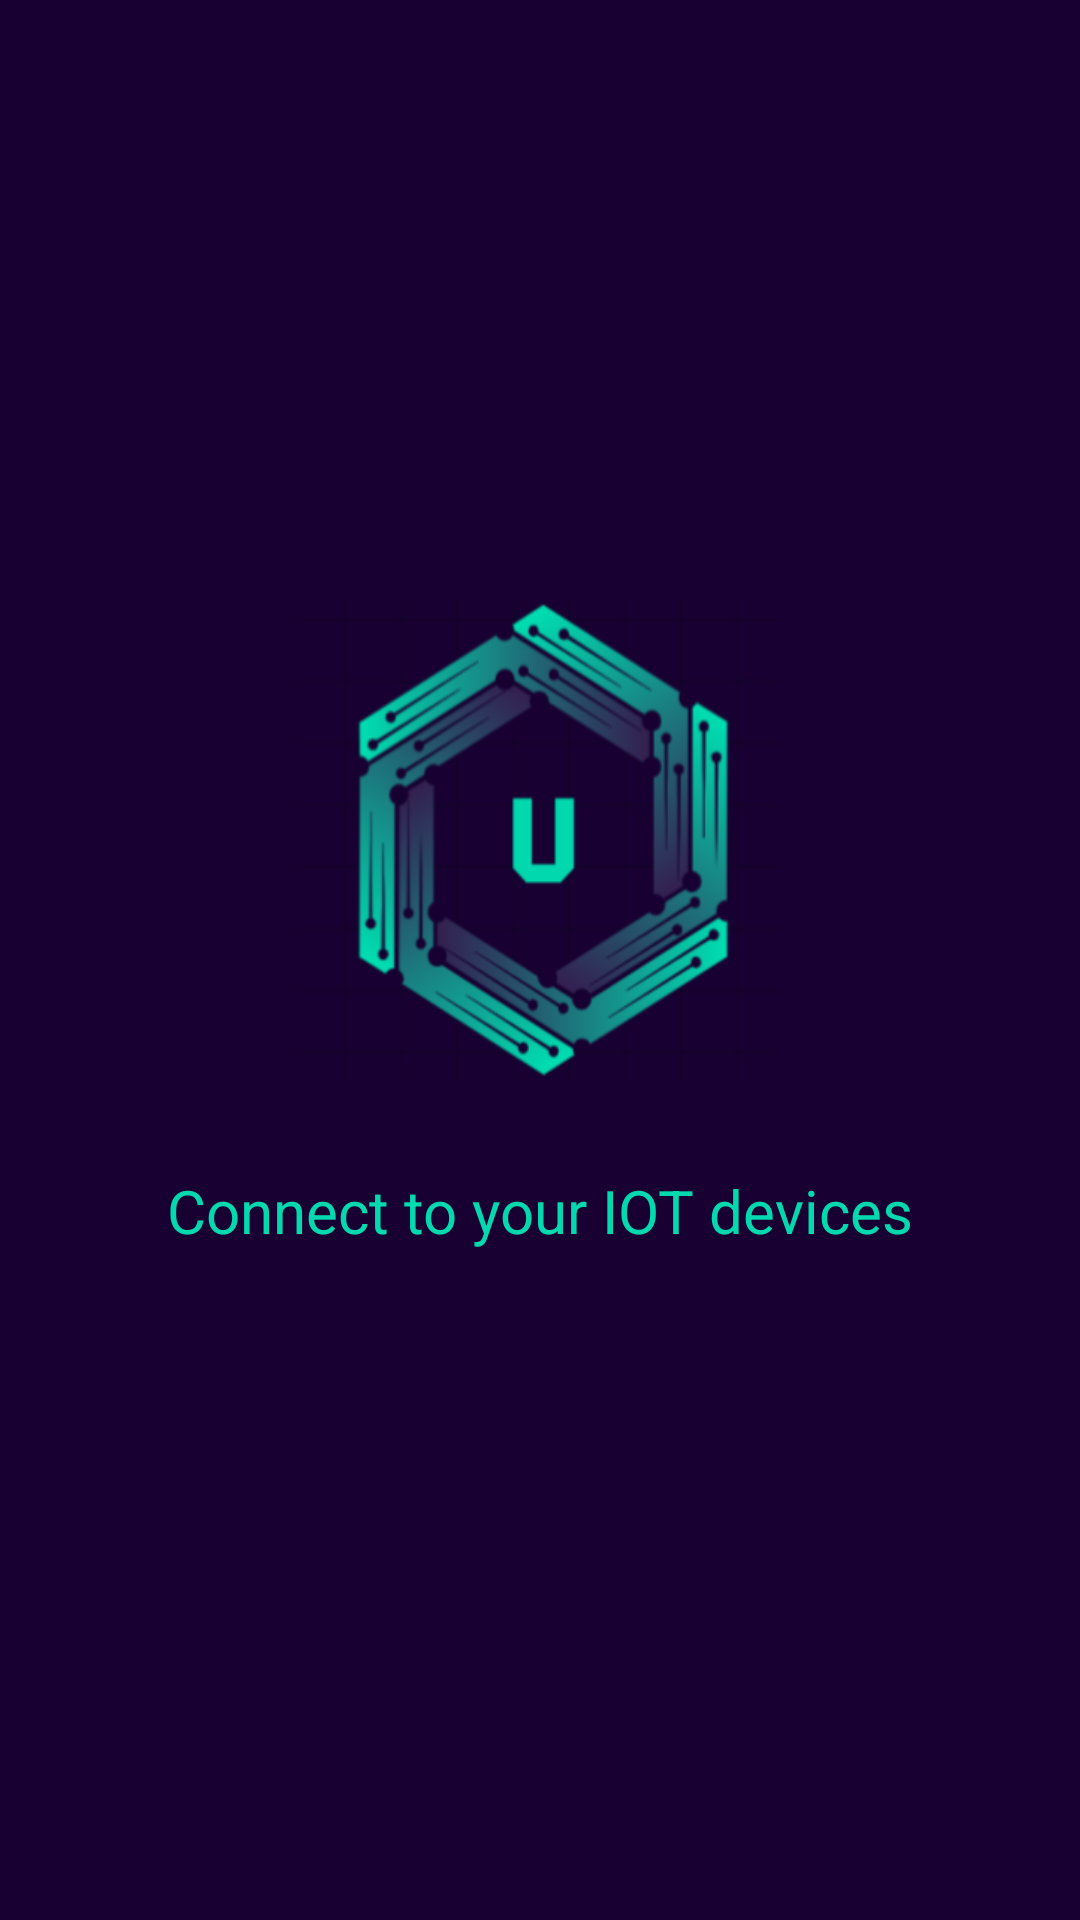

Layout XML and referenced resources for this Android screen:
<!-- AndroidManifest.xml: application theme Theme.Sampleproject -->
<!-- res/layout/activity_loading.xml -->
<?xml version="1.0" encoding="utf-8"?>
<RelativeLayout
    xmlns:android="http://schemas.android.com/apk/res/android"
    xmlns:tools="http://schemas.android.com/tools"
    xmlns:app="http://schemas.android.com/apk/res-auto"
    android:layout_width="match_parent"
    android:layout_height="match_parent"
    tools:context=".Loading"
    android:background="@color/background">

    <ImageView
        android:id="@+id/logo"
        android:layout_width="160dp"
        android:layout_height="160dp"
        android:background="@drawable/logo"
        android:layout_centerInParent="true"
        android:layout_alignParentTop="true"
        android:layout_marginTop="200dp">
    </ImageView>

    <TextView
        android:layout_width="wrap_content"
        android:layout_height="wrap_content"
        android:layout_below="@+id/logo"
        android:layout_centerInParent="true"
        android:layout_marginTop="30dp"
        android:text="Connect to your IOT devices"
        android:textColor="@color/lightgreen"
        android:textSize="20sp">
    </TextView>

    <ProgressBar
        android:layout_width="wrap_content"
        android:layout_height="wrap_content"
        android:layout_centerInParent="true"
        android:layout_alignParentBottom="true"
        android:layout_marginBottom="60dp">

    </ProgressBar>

  </RelativeLayout>
<!-- resources referenced by this layout -->
<resources>
  <color name="background">#180132</color>
  <color name="lightgreen">#02D9AE</color>
  <!-- drawable logo: jpg bitmap (drawable-v24, 60769 bytes) -->
  <style name="Theme.Sampleproject" parent="Theme.MaterialComponents.DayNight.NoActionBar">
          
          <item name="colorPrimary">@color/purple_500</item>
          <item name="colorPrimaryVariant">@color/purple_700</item>
          <item name="colorOnPrimary">@color/white</item>
          
          <item name="colorSecondary">@color/teal_200</item>
          <item name="colorSecondaryVariant">@color/teal_700</item>
          <item name="colorOnSecondary">@color/black</item>
          
          <item name="android:statusBarColor">@color/black</item>
          
      </style>
  <color name="purple_500">#FF6200EE</color>
  <color name="purple_700">#FF3700B3</color>
  <color name="white">#FFFFFFFF</color>
  <color name="teal_200">#FF03DAC5</color>
  <color name="teal_700">#FF018786</color>
  <color name="black">#FF000000</color>
</resources>
